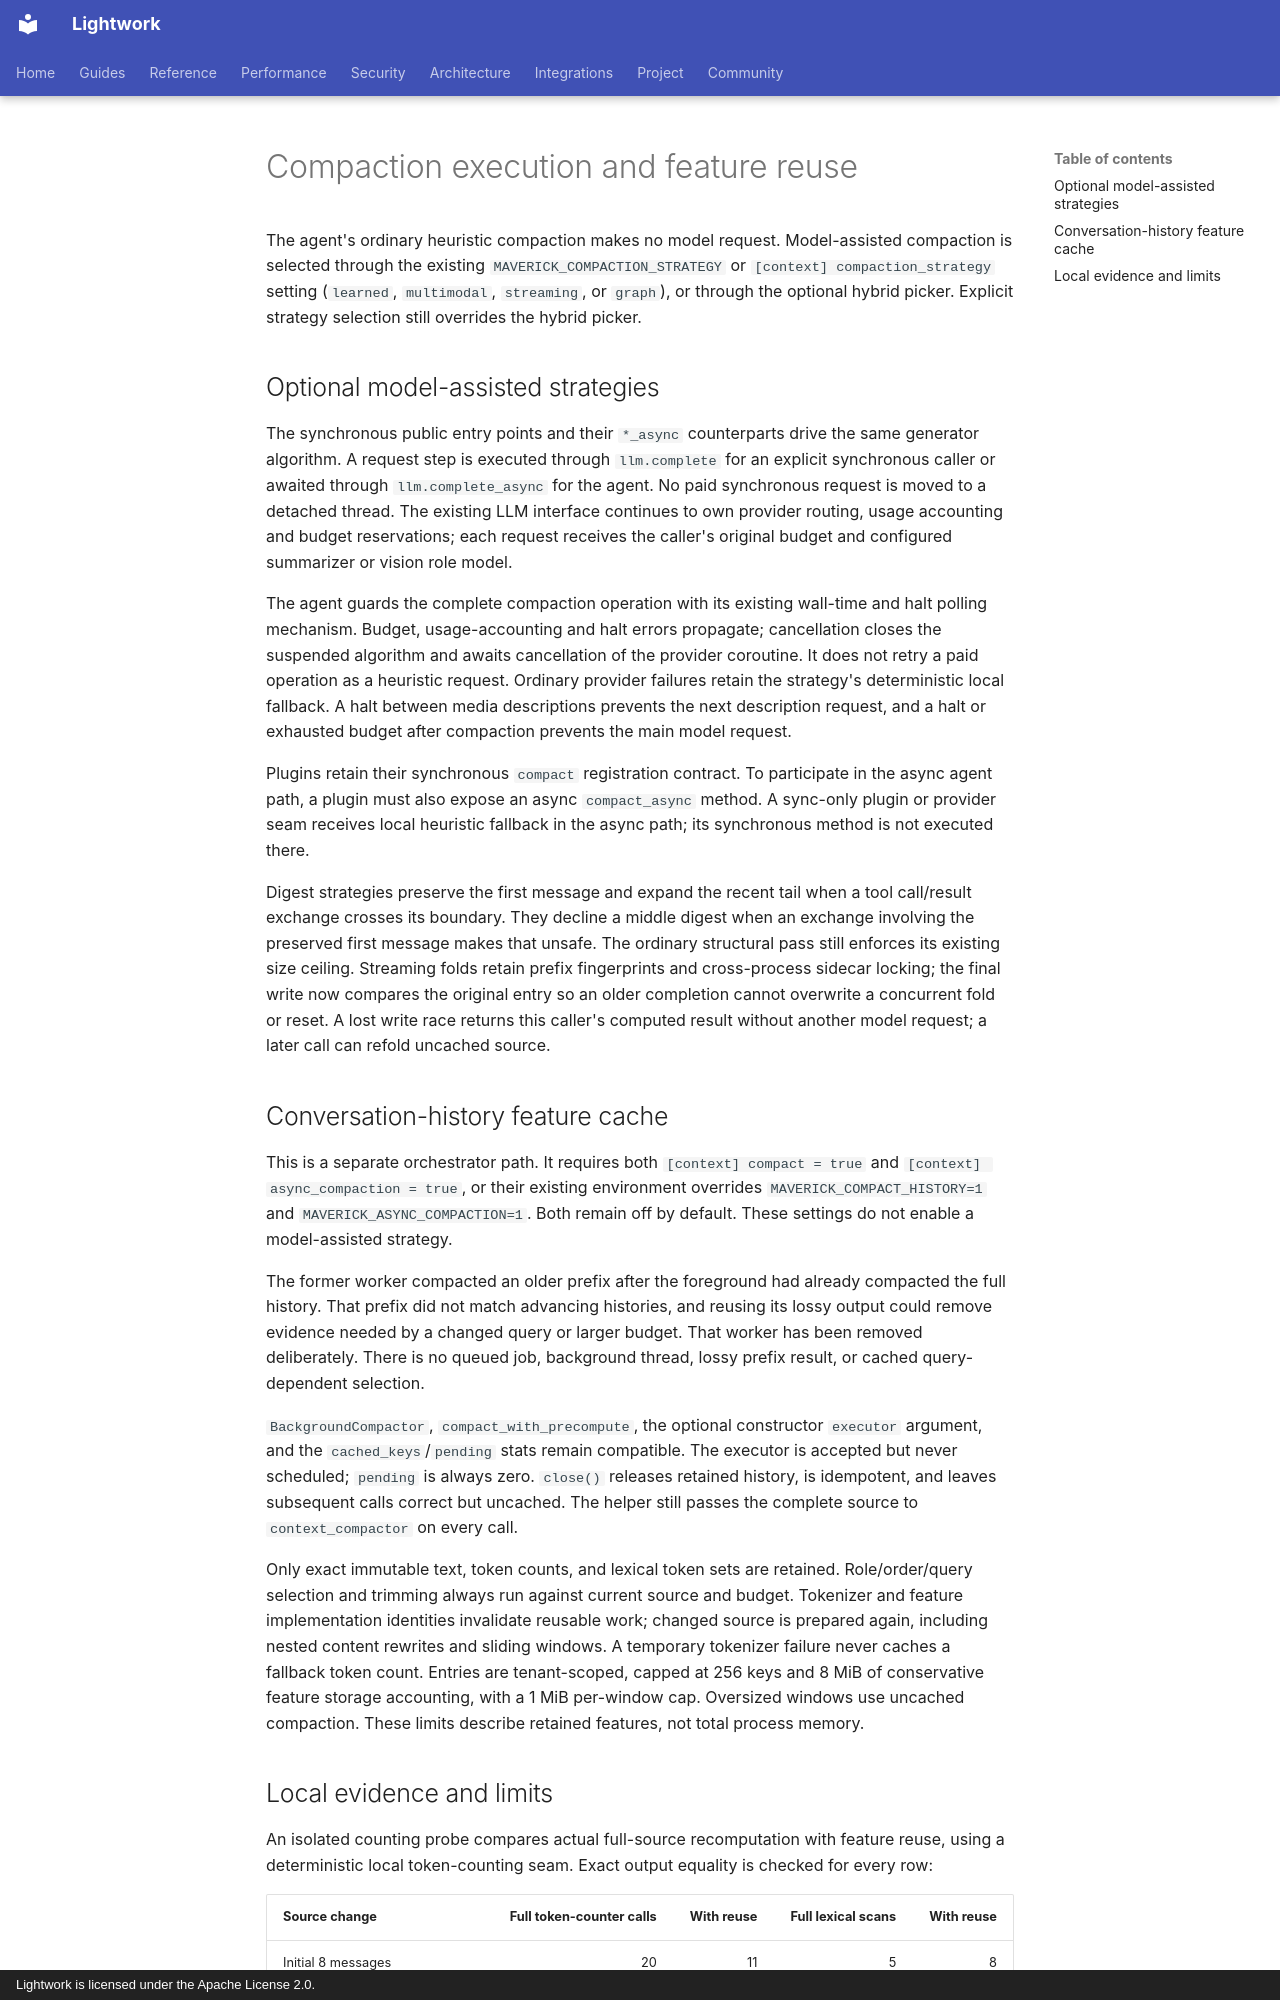

repository: Daybreak-AI-Labs/Lightwork · page: operations/compaction-execution/index.html · generator: mkdocs · copyright: Lightwork is licensed under the Apache License 2.0.

# Compaction execution and feature reuse

The agent's ordinary heuristic compaction makes no model request. Model-assisted
compaction is selected through the existing `MAVERICK_COMPACTION_STRATEGY` or
`[context] compaction_strategy` setting (`learned`, `multimodal`, `streaming`, or
`graph`), or through the optional hybrid picker. Explicit strategy selection still
overrides the hybrid picker.

## Optional model-assisted strategies

The synchronous public entry points and their `*_async` counterparts drive the
same generator algorithm. A request step is executed through `llm.complete` for
an explicit synchronous caller or awaited through `llm.complete_async` for the
agent. No paid synchronous request is moved to a detached thread. The existing
LLM interface continues to own provider routing, usage accounting and budget
reservations; each request receives the caller's original budget and configured
summarizer or vision role model.

The agent guards the complete compaction operation with its existing wall-time
and halt polling mechanism. Budget, usage-accounting and halt errors propagate;
cancellation closes the suspended algorithm and awaits cancellation of the
provider coroutine. It does not retry a paid operation as a heuristic request.
Ordinary provider failures retain the strategy's deterministic local fallback.
A halt between media descriptions prevents the next description request, and a
halt or exhausted budget after compaction prevents the main model request.

Plugins retain their synchronous `compact` registration contract. To participate
in the async agent path, a plugin must also expose an async `compact_async` method.
A sync-only plugin or provider seam receives local heuristic fallback in the
async path; its synchronous method is not executed there.

Digest strategies preserve the first message and expand the recent tail when a
tool call/result exchange crosses its boundary. They decline a middle digest
when an exchange involving the preserved first message makes that unsafe. The
ordinary structural pass still enforces its existing size ceiling. Streaming
folds retain prefix fingerprints and cross-process sidecar locking; the final
write now compares the original entry so an older completion cannot overwrite a
concurrent fold or reset. A lost write race returns this caller's computed result
without another model request; a later call can refold uncached source.

## Conversation-history feature cache

This is a separate orchestrator path. It requires both `[context] compact = true`
and `[context] async_compaction = true`, or their existing environment overrides
`MAVERICK_COMPACT_HISTORY=1` and `MAVERICK_ASYNC_COMPACTION=1`. Both remain off by
default. These settings do not enable a model-assisted strategy.

The former worker compacted an older prefix after the foreground had already
compacted the full history. That prefix did not match advancing histories, and
reusing its lossy output could remove evidence needed by a changed query or
larger budget. That worker has been removed deliberately. There is no queued job,
background thread, lossy prefix result, or cached query-dependent selection.

`BackgroundCompactor`, `compact_with_precompute`, the optional constructor
`executor` argument, and the `cached_keys`/`pending` stats remain compatible.
The executor is accepted but never scheduled; `pending` is always zero. `close()`
releases retained history, is idempotent, and leaves subsequent calls correct but
uncached. The helper still passes the complete source to `context_compactor` on
every call.

Only exact immutable text, token counts, and lexical token sets are retained.
Role/order/query selection and trimming always run against current source and
budget. Tokenizer and feature implementation identities invalidate reusable work;
changed source is prepared again, including nested content rewrites and sliding
windows. A temporary tokenizer failure never caches a fallback token count.
Entries are tenant-scoped, capped at 256 keys and 8 MiB of conservative feature
storage accounting, with a 1 MiB per-window cap. Oversized windows use uncached
compaction. These limits describe retained features, not total process memory.
